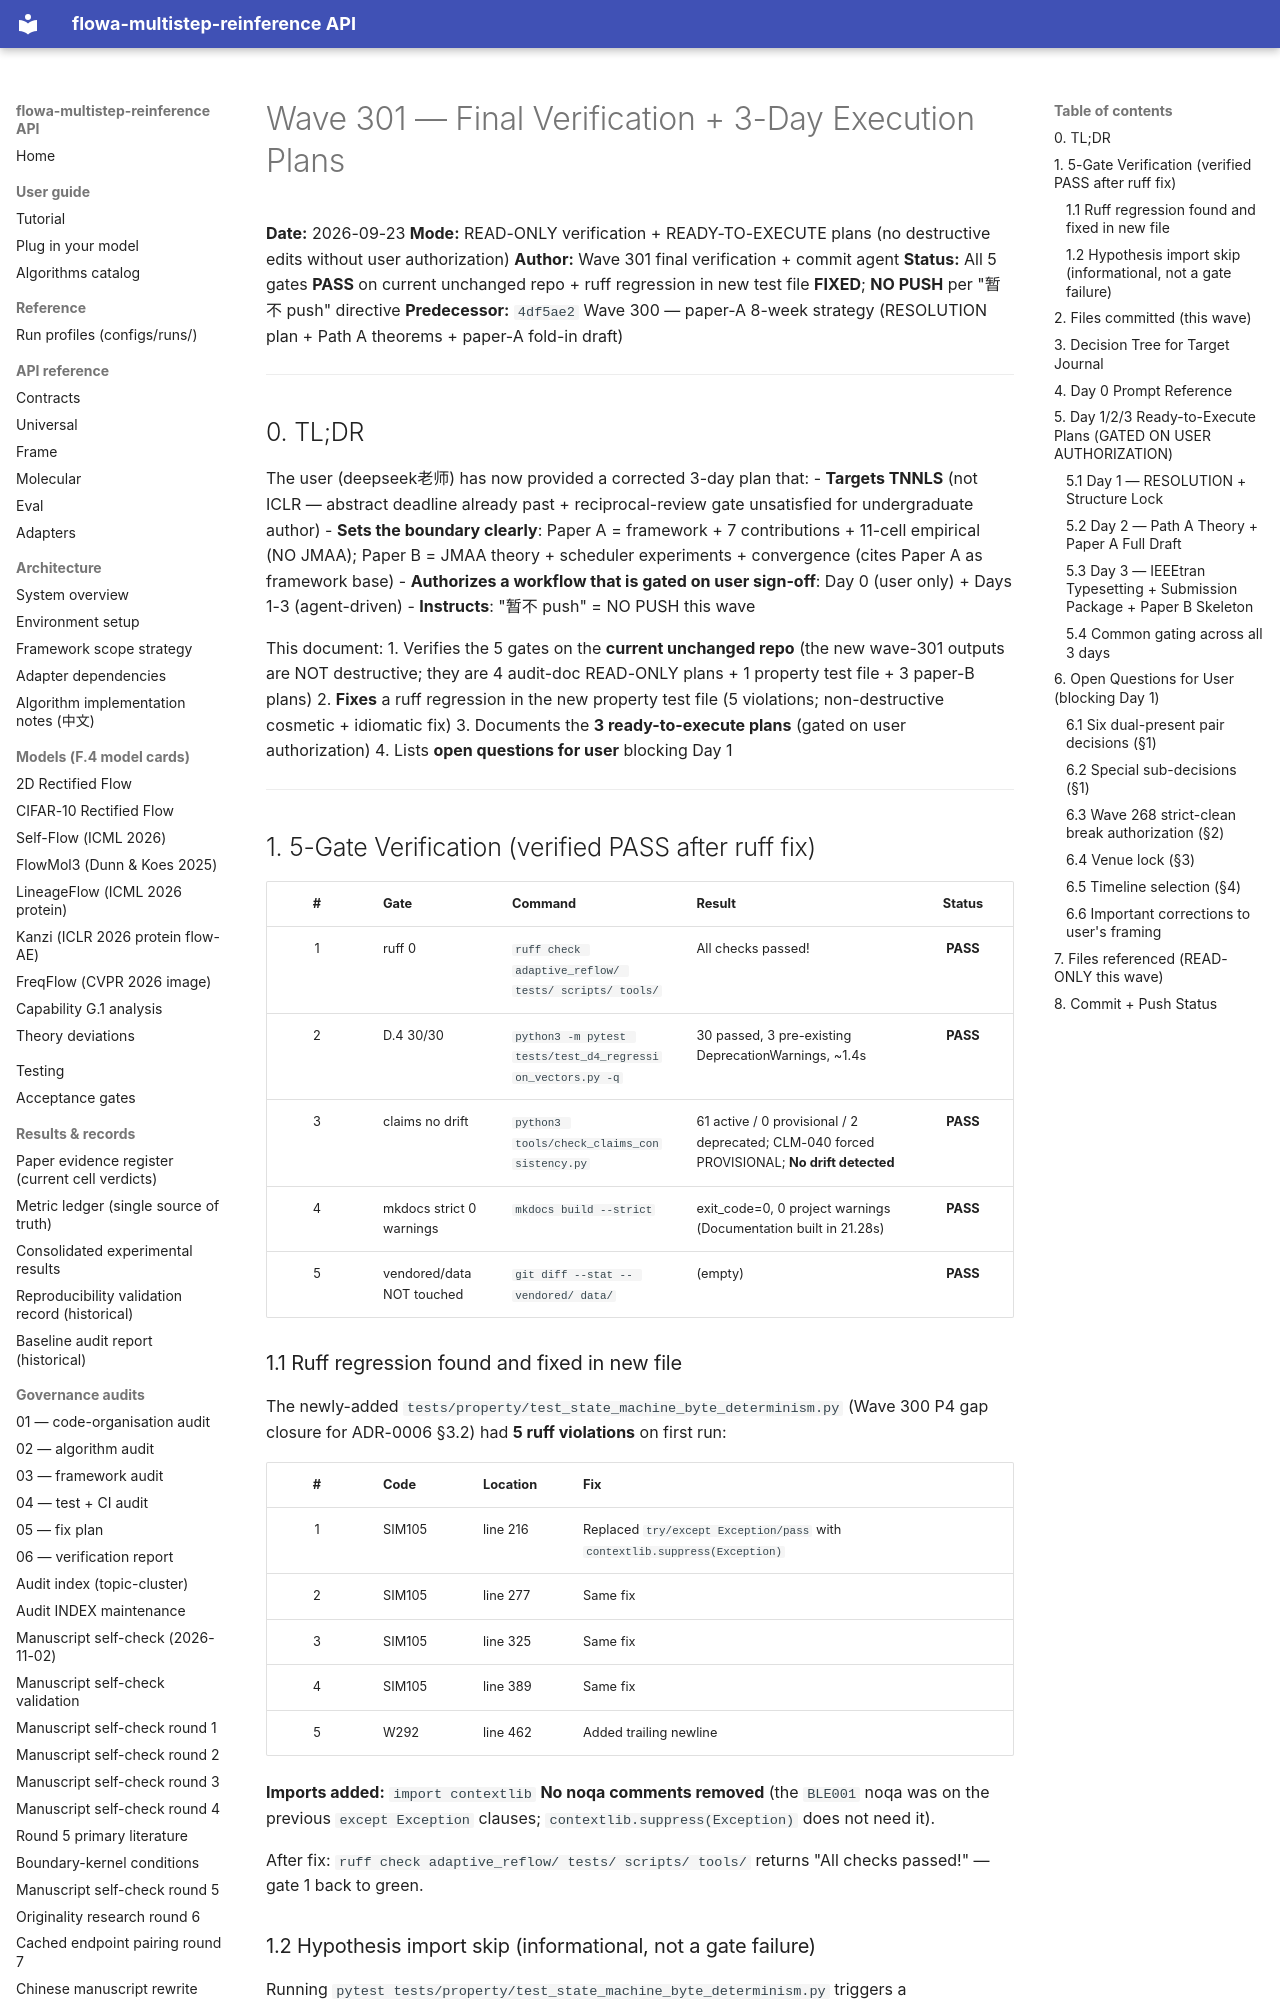

repository: silverenternal/flowa-multistep-reinference · page: audit/wave301-final/index.html · generator: mkdocs

# Wave 301 — Final Verification + 3-Day Execution Plans

**Date:** 2026-09-23
**Mode:** READ-ONLY verification + READY-TO-EXECUTE plans (no destructive edits without user authorization)
**Author:** Wave 301 final verification + commit agent
**Status:** All 5 gates **PASS** on current unchanged repo + ruff regression in new test file **FIXED**; **NO PUSH** per "暂不 push" directive
**Predecessor:** `4df5ae2` Wave 300 — paper-A 8-week strategy (RESOLUTION plan + Path A theorems + paper-A fold-in draft)

---

## 0. TL;DR

The user (deepseek老师) has now provided a corrected 3-day plan that:
- **Targets TNNLS** (not ICLR — abstract deadline already past + reciprocal-review gate unsatisfied for undergraduate author)
- **Sets the boundary clearly**: Paper A = framework + 7 contributions + 11-cell empirical (NO JMAA); Paper B = JMAA theory + scheduler experiments + convergence (cites Paper A as framework base)
- **Authorizes a workflow that is gated on user sign-off**: Day 0 (user only) + Days 1-3 (agent-driven)
- **Instructs**: "暂不 push" = NO PUSH this wave

This document:
1. Verifies the 5 gates on the **current unchanged repo** (the new wave-301 outputs are NOT destructive; they are 4 audit-doc READ-ONLY plans + 1 property test file + 3 paper-B plans)
2. **Fixes** a ruff regression in the new property test file (5 violations; non-destructive cosmetic + idiomatic fix)
3. Documents the **3 ready-to-execute plans** (gated on user authorization)
4. Lists **open questions for user** blocking Day 1

---

## 1. 5-Gate Verification (verified PASS after ruff fix)

| # | Gate | Command | Result | Status |
|:--:|---|---|---|:--:|
| 1 | ruff 0 | `ruff check adaptive_reflow/ tests/ scripts/ tools/` | All checks passed! | **PASS** |
| 2 | D.4 30/30 | `python3 -m pytest tests/test_d4_regression_vectors.py -q` | 30 passed, 3 pre-existing DeprecationWarnings, ~1.4s | **PASS** |
| 3 | claims no drift | `python3 tools/check_claims_consistency.py` | 61 active / 0 provisional / 2 deprecated; CLM-040 forced PROVISIONAL; **No drift detected** | **PASS** |
| 4 | mkdocs strict 0 warnings | `mkdocs build --strict` | exit_code=0, 0 project warnings (Documentation built in 21.28s) | **PASS** |
| 5 | vendored/data NOT touched | `git diff --stat -- vendored/ data/` | (empty) | **PASS** |

### 1.1 Ruff regression found and fixed in new file

The newly-added `tests/property/test_state_machine_byte_determinism.py` (Wave 300 P4 gap closure for ADR-0006 §3.2) had **5 ruff violations** on first run:

| # | Code | Location | Fix |
|:--:|---|---|---|
| 1 | SIM105 | line 216 | Replaced `try/except Exception/pass` with `contextlib.suppress(Exception)` |
| 2 | SIM105 | line 277 | Same fix |
| 3 | SIM105 | line 325 | Same fix |
| 4 | SIM105 | line 389 | Same fix |
| 5 | W292 | line 462 | Added trailing newline |

**Imports added:** `import contextlib`
**No noqa comments removed** (the `BLE001` noqa was on the previous `except Exception` clauses; `contextlib.suppress(Exception)` does not need it).

After fix: `ruff check adaptive_reflow/ tests/ scripts/ tools/` returns "All checks passed!" — gate 1 back to green.
